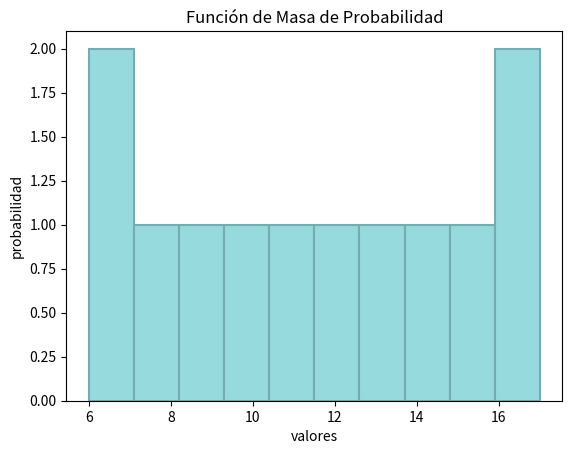

Reproduce this figure in Python.
import numpy as np
from scipy import stats
import matplotlib.pyplot as plt

# Graficando FMP
n, p = 30, 0.4 # parametros de forma de la distribución binomial
n_1, p_1 = 20, 0.3 # parametros de forma de la distribución binomial
x = np.arange(stats.binom.ppf(0.01, n, p),
              stats.binom.ppf(0.99, n, p))

fmp = stats.binom.pmf(x, n, p) # Función de Masa de Probabilidad


plt.hist(x, edgecolor = '#76acb0', color='#97dade', linewidth=1.5 )
plt.title('Función de Masa de Probabilidad')
plt.ylabel('probabilidad')
plt.xlabel('valores')
plt.show()